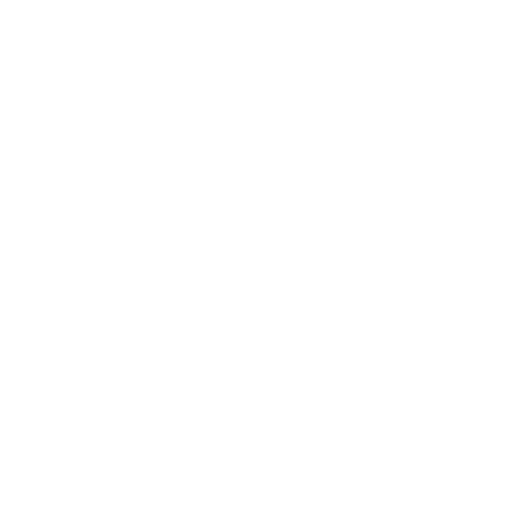
t = 0.00 s
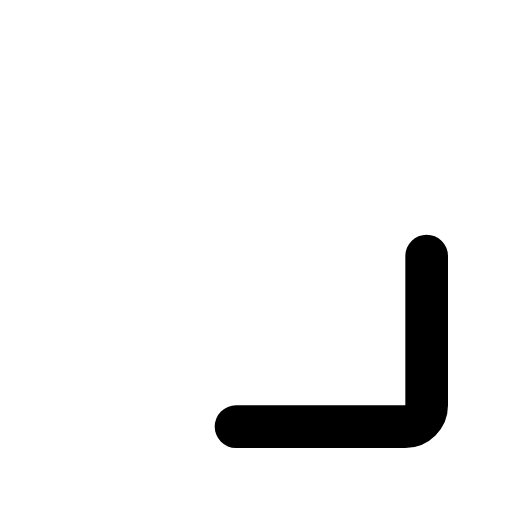
t = 0.15 s
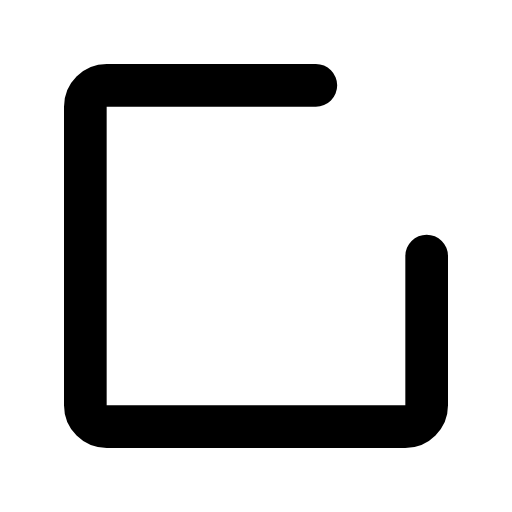
t = 0.45 s
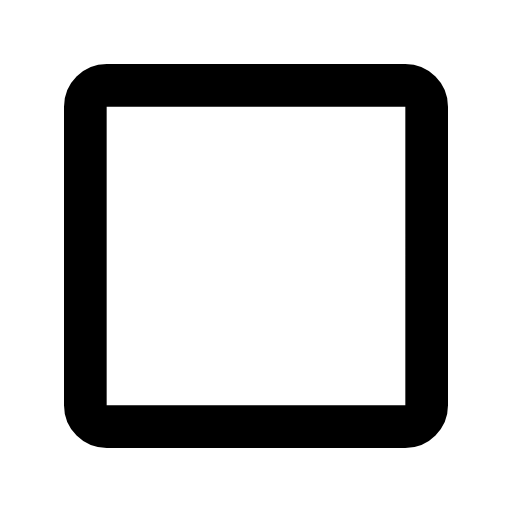
t = 0.70 s
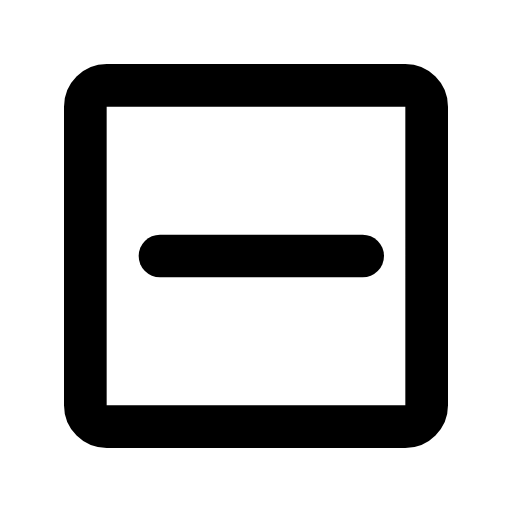
t = 0.90 s
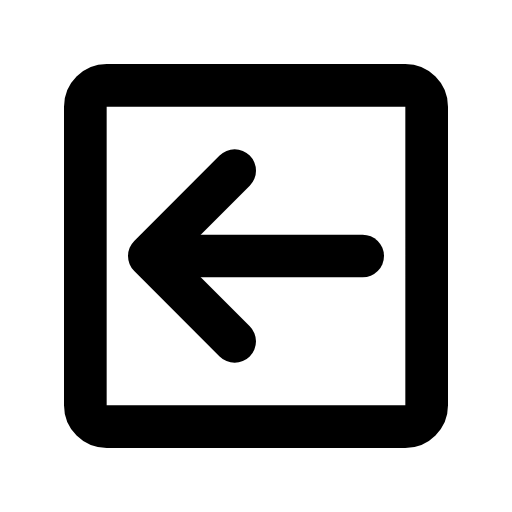
t = 1.10 s

The animated SVG that drew these frames (rendered in a browser with its animation timeline set to each time). Animation: 3 SMIL elements (animate=3); one cycle of 1.10 s.

<svg viewBox="0 0 24 24" xmlns="http://www.w3.org/2000/svg"><g fill="none" stroke="currentColor" stroke-linecap="round" stroke-linejoin="round" stroke-width="2"><path d="M20 12v7c0 0.55 -0.45 1 -1 1h-14c-0.55 0 -1 -0.44 -1 -1v-14c0 -0.55 0.45 -1 1 -1h14c0.55 0 1 0.45 1 1Z" stroke-dasharray="66"><animate attributeName="stroke-dashoffset" dur="0.6s" fill="freeze" values="66;0"/></path><path d="M17 12h-9.5" stroke-dasharray="12" stroke-dashoffset="12"><animate attributeName="stroke-dashoffset" begin="0.7s" dur="0.2s" fill="freeze" to="0"/></path><path d="M7 12l4 4M7 12l4 -4" stroke-dasharray="8" stroke-dashoffset="8"><animate attributeName="stroke-dashoffset" begin="0.9s" dur="0.2s" fill="freeze" to="0"/></path></g></svg>
